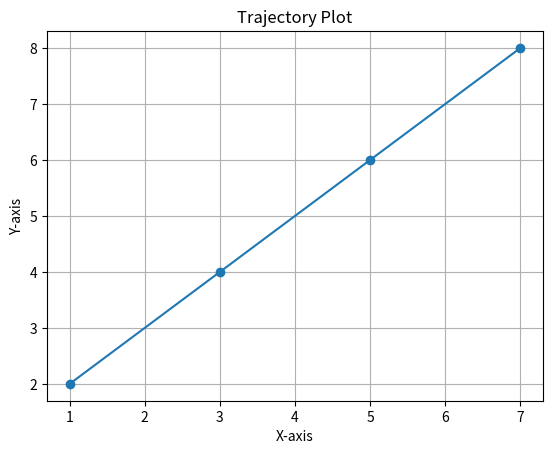

Recreate this plot in Python.
import matplotlib.pyplot as plt

def plot_trajectory(coordinates):
    x_values, y_values = zip(*coordinates)  # 拆分 x 和 y 坐标
    plt.plot(x_values, y_values, marker='o', linestyle='-')
    plt.title('Trajectory Plot')
    plt.xlabel('X-axis')
    plt.ylabel('Y-axis')
    plt.grid(True)
    plt.show()

def main():
    # 示例坐标数据
    example_coordinates = [(1, 2), (3, 4), (5, 6), (7, 8)]

    # 调用函数绘制折线图
    plot_trajectory(example_coordinates)

if __name__ == "__main__":
    main()
